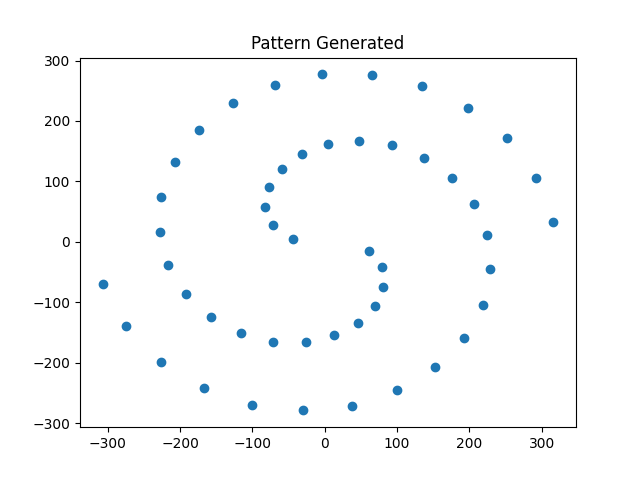

The file beside this chart, header and first rows:
-44, 5, 0, 3
61, -15, 0, 3
-72, 28, 0, 3
79, -42, 0, 3
-82, 58, 0, 3
81, -74, 0, 3
-77, 90, 0, 3
69, -106, 0, 3
-59, 121, 0, 3
46, -134, 0, 3
-31, 145, 0, 3
13, -155, 0, 3
5, 162, 0, 3
-26, -166, 0, 3
48, 167, 0, 3
-71, -165, 0, 3
93, 160, 0, 3
-116, -151, 0, 3
137, 139, 0, 3
-157, -124, 0, 3
176, 106, 0, 3
-192, -86, 0, 3
206, 63, 0, 3
-217, -38, 0, 3
224, 11, 0, 3
-228, 16, 0, 3
229, -45, 0, 3
-226, 74, 0, 3
218, -104, 0, 3
-207, 132, 0, 3
193, -159, 0, 3
-174, 185, 0, 3
152, -208, 0, 3
-127, 229, 0, 3
100, -246, 0, 3
-69, 260, 0, 3
37, -271, 0, 3
-4, 277, 0, 3
-30, -279, 0, 3
65, 276, 0, 3
-100, -270, 0, 3
134, 258, 0, 3
-167, -242, 0, 3
198, 222, 0, 3
-226, -199, 0, 3
252, 171, 0, 3
-274, -140, 0, 3
292, 106, 0, 3
-307, -70, 0, 3
316, 32, 0, 3
